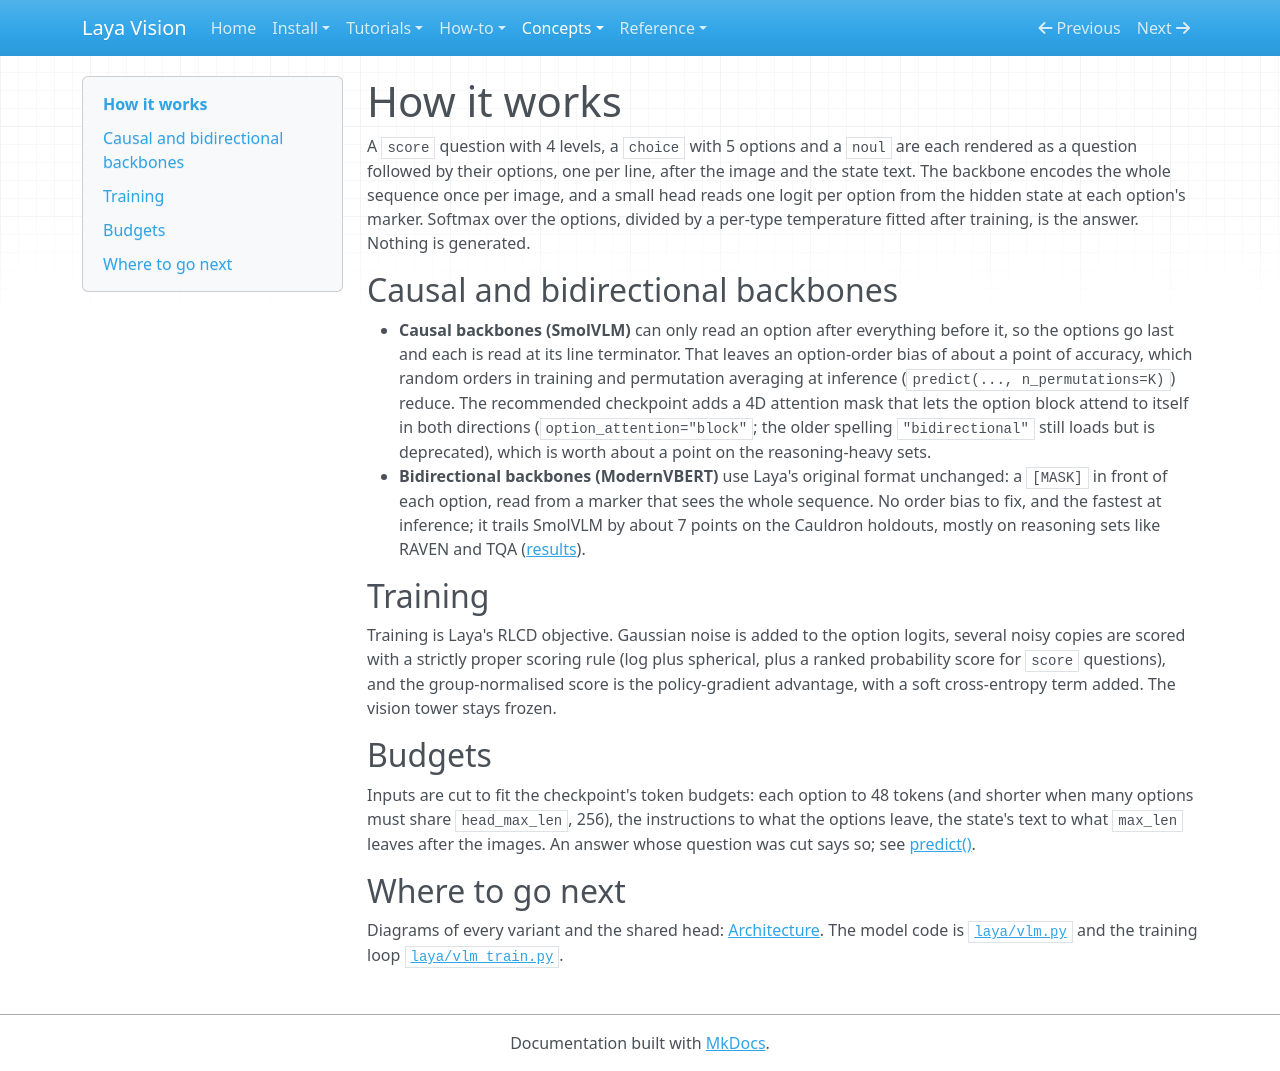

repository: r33drichards/laya-vision · page: concepts/how-it-works/index.html · generator: mkdocs

# How it works

A `score` question with 4 levels, a `choice` with 5 options and a `noul` are each rendered as a question followed by
their options, one per line, after the image and the state text. The backbone encodes the whole sequence once per
image, and a small head reads one logit per option from the hidden state at each option's marker. Softmax over the
options, divided by a per-type temperature fitted after training, is the answer. Nothing is generated.

## Causal and bidirectional backbones

- **Causal backbones (SmolVLM)** can only read an option after everything before it, so the options go last and
  each is read at its line terminator. That leaves an option-order bias of about a point of accuracy, which random
  orders in training and permutation averaging at inference (`predict(..., n_permutations=K)`) reduce. The
  recommended checkpoint adds a 4D attention mask that lets the option block attend to itself in both directions
  (`option_attention="block"`; the older spelling `"bidirectional"` still loads but is deprecated), which is worth
  about a point on the reasoning-heavy sets.
- **Bidirectional backbones (ModernVBERT)** use Laya's original format unchanged: a `[MASK]` in front of each
  option, read from a marker that sees the whole sequence. No order bias to fix, and the fastest at inference; it
  trails SmolVLM by about 7 points on the Cauldron holdouts, mostly on reasoning sets like RAVEN and TQA
  ([results](../reference/results/modernvbert-cauldron.md)).

## Training

Training is Laya's RLCD objective. Gaussian noise is added to the option logits, several noisy copies are scored
with a strictly proper scoring rule (log plus spherical, plus a ranked probability score for `score` questions), and
the group-normalised score is the policy-gradient advantage, with a soft cross-entropy term added. The vision tower
stays frozen.

## Budgets

Inputs are cut to fit the checkpoint's token budgets: each option to 48 tokens (and shorter when many options must
share `head_max_len`, 256), the instructions to what the options leave, the state's text to what `max_len` leaves
after the images. An answer whose question was cut says so; see
[predict()](../reference/predict.md#truncation).

## Where to go next

Diagrams of every variant and the shared head: [Architecture](architecture.md). The model code is
[`laya/vlm.py`](https://github.com/r33drichards/laya-vision/blob/main/laya/vlm.py) and the training loop
[`laya/vlm_train.py`](https://github.com/r33drichards/laya-vision/blob/main/laya/vlm_train.py).
